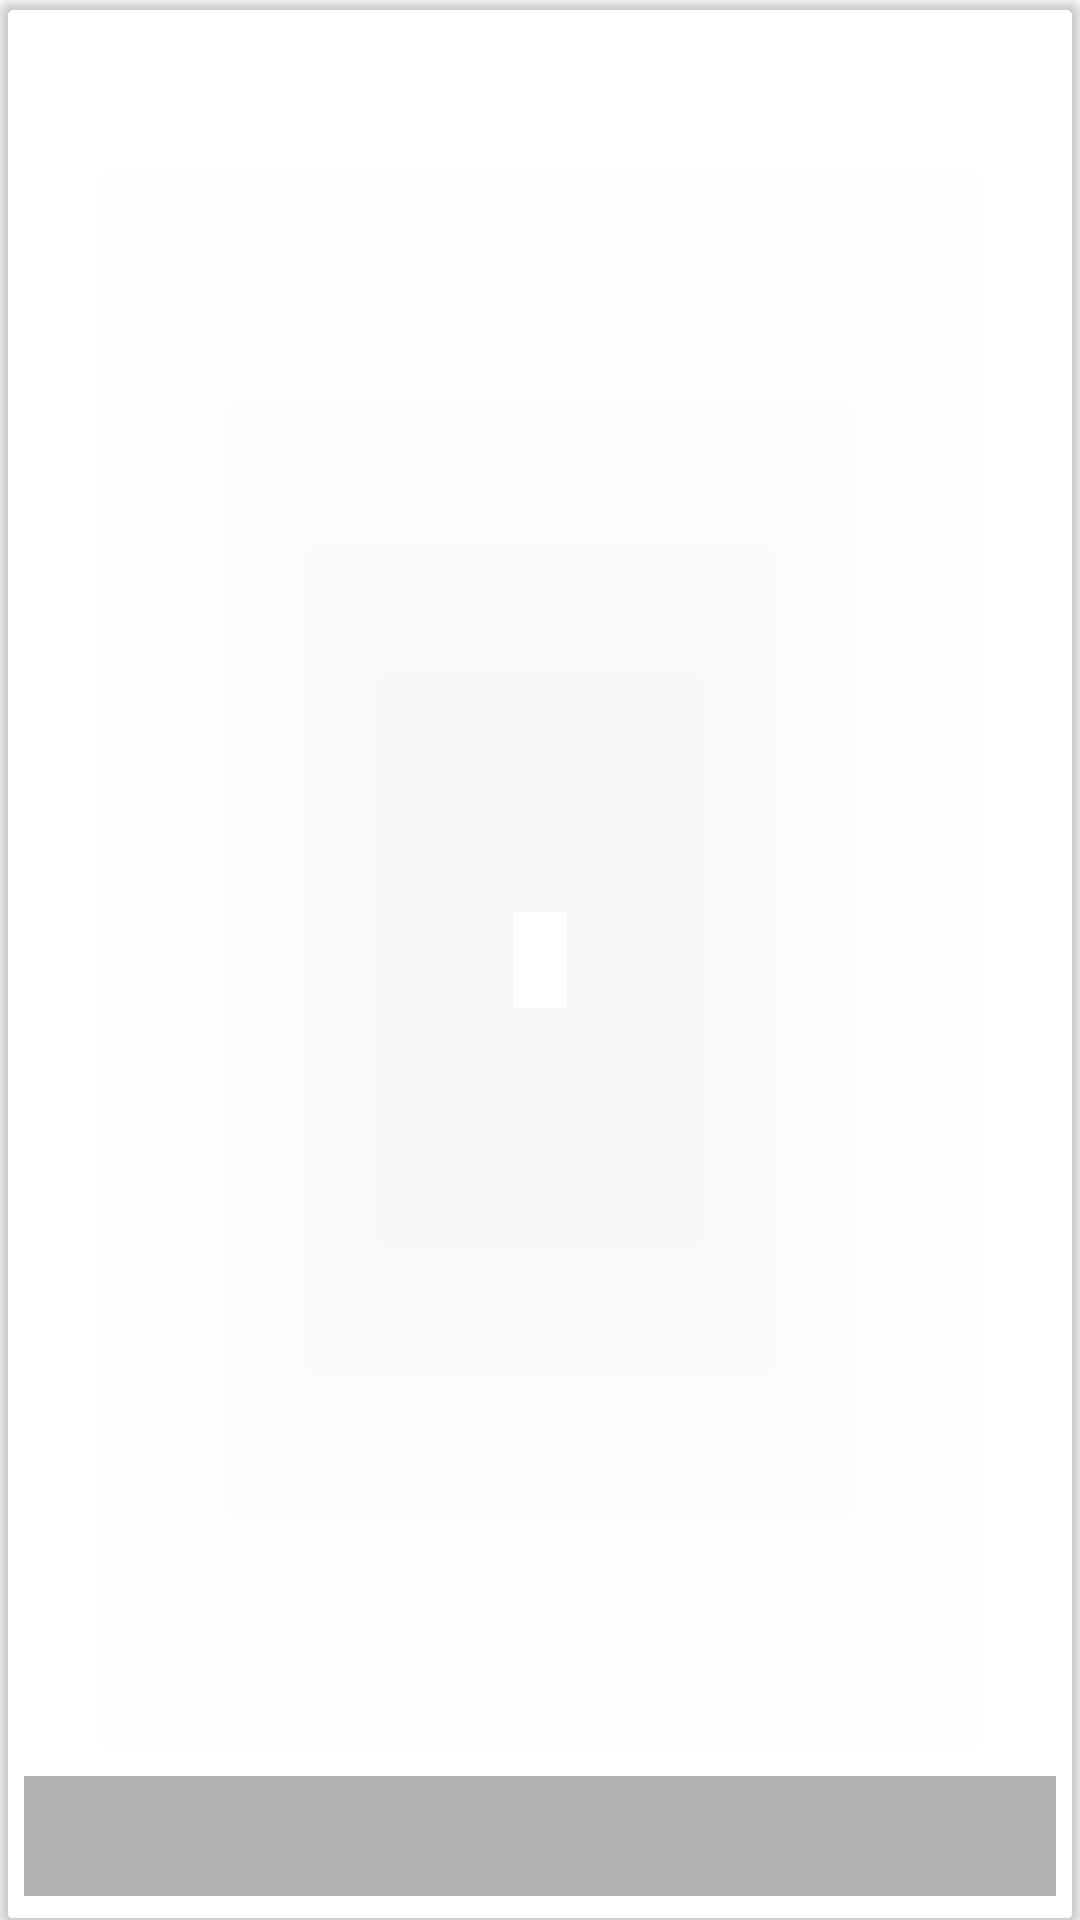

Android layout source for this screen:
<!-- AndroidManifest.xml: application theme Theme.Cats -->
<!-- res/layout/cat_list_item.xml -->
<?xml version="1.0" encoding="utf-8"?>
<androidx.cardview.widget.CardView xmlns:android="http://schemas.android.com/apk/res/android"
    xmlns:card_view="http://schemas.android.com/apk/res-auto"
    xmlns:tools="http://schemas.android.com/tools"
    android:layout_width="match_parent"
    android:layout_height="200dp"
    card_view:cardBackgroundColor="@android:color/transparent"
    card_view:cardCornerRadius="5dp"
    card_view:cardElevation="2dp"
    card_view:contentPadding="0dp">
    <androidx.constraintlayout.widget.ConstraintLayout
        xmlns:app="http://schemas.android.com/apk/res-auto"

        android:id="@+id/cat_item_root_container"
        android:layout_width="match_parent"
        android:layout_height="match_parent"
        android:padding="@dimen/container_margin">

        <androidx.appcompat.widget.AppCompatImageView
            android:id="@+id/iv_cat_thumbnail"
            android:layout_width="match_parent"
            android:layout_height="match_parent"
            tools:src="@drawable/cat_placeholder" />

        <androidx.constraintlayout.widget.ConstraintLayout
            android:layout_width="match_parent"
            android:layout_height="40dp"
            android:background="@color/black_700"
            app:layout_constraintBottom_toBottomOf="parent"
            app:layout_constraintLeft_toLeftOf="parent">

            <TextView
                android:id="@+id/tv_cat_name"
                style="@style/TextAppearance.AppCompat.Medium.Inverse.ListNameText"
                android:layout_width="match_parent"
                android:layout_height="match_parent"
                tools:text="Bengal" />

        </androidx.constraintlayout.widget.ConstraintLayout>


    </androidx.constraintlayout.widget.ConstraintLayout>
</androidx.cardview.widget.CardView>
<!-- resources referenced by this layout -->
<resources>
  <color name="black_700">#4D000000</color>
  <dimen name="container_margin">8dp</dimen>
  <!-- drawable cat_placeholder (drawable) -->
  <vector xmlns:android="http://schemas.android.com/apk/res/android"
      android:width="108dp"
      android:height="108dp"
      android:viewportWidth="1023"
      android:viewportHeight="500">
    <path
        android:pathData="M0,0h1023v500h-1023z"
        android:strokeWidth="1"
        android:fillColor="#D4D4D4"
        android:fillType="evenOdd"
        android:strokeColor="#00000000"/>
    <group>
      <path
          android:pathData="M683.2,301.83C683.2,327.98 693.26,346.65 702.97,364.73C713.32,383.96 723.1,402.13 723.1,430.75C723.1,477.46 700.27,500.17 653.28,500.17L642.13,500.17C655.13,487.55 663.25,470.02 663.25,450.58L663.25,410.91C663.25,359.96 633.62,334.08 612,315.2C607.81,311.54 603.86,308.11 600.48,304.74C595.51,299.8 588.85,293.87 581.58,287.42C563.62,271.5 533.57,244.85 533.57,232.42L533.57,133.25C533.57,104.66 511.93,91.05 501.84,86.26C497.65,74.12 484.19,44 453.78,44C448.26,44 443.8,48.43 443.8,53.92C443.8,69.28 436.95,83.66 433.83,83.66C419.43,83.66 410.82,96.51 403.9,106.86C401.35,110.65 398.94,114.25 396.85,116.32C394.39,118.77 390.79,121.23 387.07,123.84C376.26,131.45 364,140.09 364,153.09C364,189.21 406.82,202.67 433.83,202.67C439.81,202.67 441.64,203.11 441.88,203.11C443.83,205.9 443.83,220.43 443.8,237.24L443.8,242.33C443.8,247.17 442.05,250.3 438.39,256.36C432.25,266.53 423.85,280.43 423.85,311.75C423.85,332.65 439.15,364.44 443.8,373.63L443.8,460.5L433.83,460.5C417.32,460.5 403.9,473.85 403.9,490.25L403.9,510.08C403.9,515.56 408.36,520 413.88,520L653.28,520C711.18,520 743.05,488.31 743.05,430.75C743.05,397.16 731.11,374.94 720.57,355.37C711.22,338 703.16,323 703.16,301.83C703.16,258.18 732.97,242.33 753.03,242.33C758.54,242.33 763,237.9 763,232.42C763,226.94 758.54,222.5 753.03,222.5C719.19,222.5 683.2,250.31 683.2,301.83Z"
          android:strokeWidth="1"
          android:fillColor="#9B9B9B"
          android:fillType="evenOdd"
          android:strokeColor="#00000000"/>
    </group>
  </vector>
  <style name="TextAppearance.AppCompat.Medium.Inverse.ListNameText">
          <item name="android:textColor">@color/text_color</item>
          <item name="android:gravity">center</item>
      </style>
  <style name="Theme.Cats" parent="Theme.MaterialComponents.DayNight.DarkActionBar">
          <item name="colorPrimary">@color/primary_color</item>
          <item name="colorPrimaryVariant">@color/primary_color</item>
          <item name="colorOnPrimary">@color/text_color</item>
          <item name="colorSecondary">@color/secondary_color</item>
          <item name="colorSecondaryVariant">@color/light_gray</item>
          <item name="colorOnSecondary">@color/text_color_inverse</item>
          <item name="android:statusBarColor" tools:targetApi="l">?attr/colorPrimaryVariant</item>
      </style>
  <color name="text_color">#FFFFFF</color>
  <color name="primary_color">#0A4CB1</color>
  <color name="secondary_color">#0863EF</color>
  <color name="light_gray">#6d6d6d</color>
  <color name="text_color_inverse">#1b1b1b</color>
</resources>
